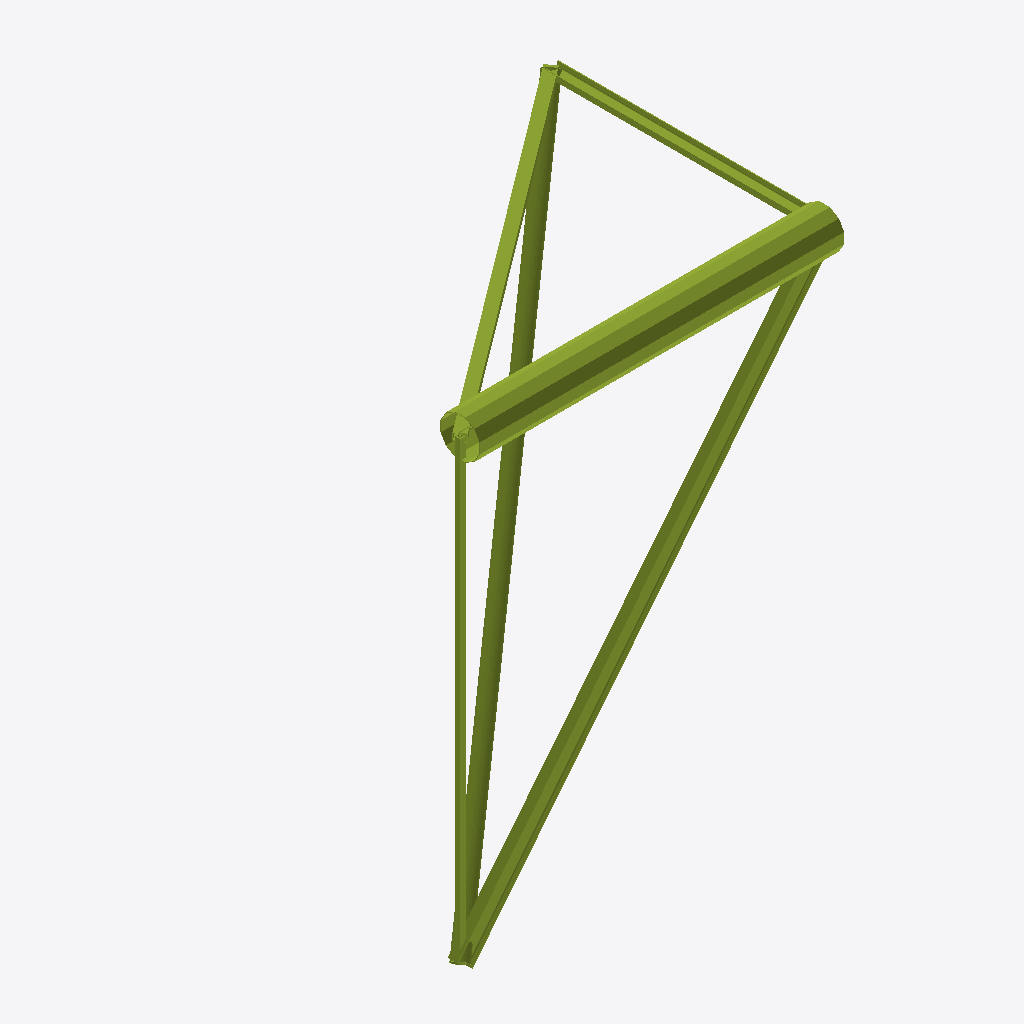
Isometric view of an IFC building model (IFC-SPF (STEP), schema IFC2X3, length unit metre), seen from the south-west, elements coloured by IFC class (only those large enough to see are counted): 8 members (olive).
Extent 4.2 m × 3.3 m × 5.3 m (x, y, z). Storeys (1): Structure at 0.00 m. Elements (9): 9 IfcMember.

HEADER;
FILE_DESCRIPTION(('ViewDefinition [CoordinationView_V2.0]'),'2;1');
FILE_NAME('every-profile.ifc','1970-01-01T00:00:00',(''),(''),'OpenOHL ohl-structure-export 0.0.2','OpenOHL','');
FILE_SCHEMA(('IFC2X3'));
ENDSEC;
DATA;
#17=IFCPROJECT('0us2EAC9cDpPzR1IEGO$8W',#16,'Every profile (invented)',$,$,$,$,(#5),#11);
#19=IFCSITE('2wlQ_jVRtQg4fc5EH4W84O',#16,'every-profile',$,$,#18,$,$,.ELEMENT.,$,$,$,$,$);
#22=IFCBUILDING('2e03ss7xgtiqOeaQAbgCRB',#16,'every-profile',$,$,#21,$,$,.ELEMENT.,$,$,$);
#24=IFCBUILDINGSTOREY('2y189UqvM8Hef1mG14SzZj',#16,'Structure',$,$,#23,$,$,.ELEMENT.,0.0);
#248=IFCMEMBER('35U166ZGPAdM3XFXUM70$b',#16,'m-POLE',$,'frame',#240,#247,'m-POLE');
#163=IFCMEMBER('2Y$C7GD5$BZ0AGMcZSDvVv',#16,'m-IS',$,'frame',#155,#162,'m-IS');
#206=IFCMEMBER('1eznhgRnRtCrjG4VHvXnkR',#16,'m-CHS',$,'truss',#198,#205,'m-CHS');
#184=IFCMEMBER('1uvQrZ3gNBE2KKh6AZI1la',#16,'m-RHS',$,'tension',#176,#183,'m-RHS');
#142=IFCMEMBER('3WPNAUCj58OqyHjVtYhU4X',#16,'m-CH',$,'frame',#134,#141,'m-CH');
#289=IFCMEMBER('1gx4rP8fUeNJGE2vG8tZ$E',#16,'m-EA-2',$,'frame',#281,#288,'m-EA-2');
#100=IFCMEMBER('3bqYD1oIdGGpJ8UYpbKEW6',#16,'m-EA',$,'frame',#92,#99,'m-EA');
#121=IFCMEMBER('1Qz1A4bP2Jpa5nuKFbfKAy',#16,'m-UA',$,'frame',#113,#120,'m-UA');
ENDSEC;
